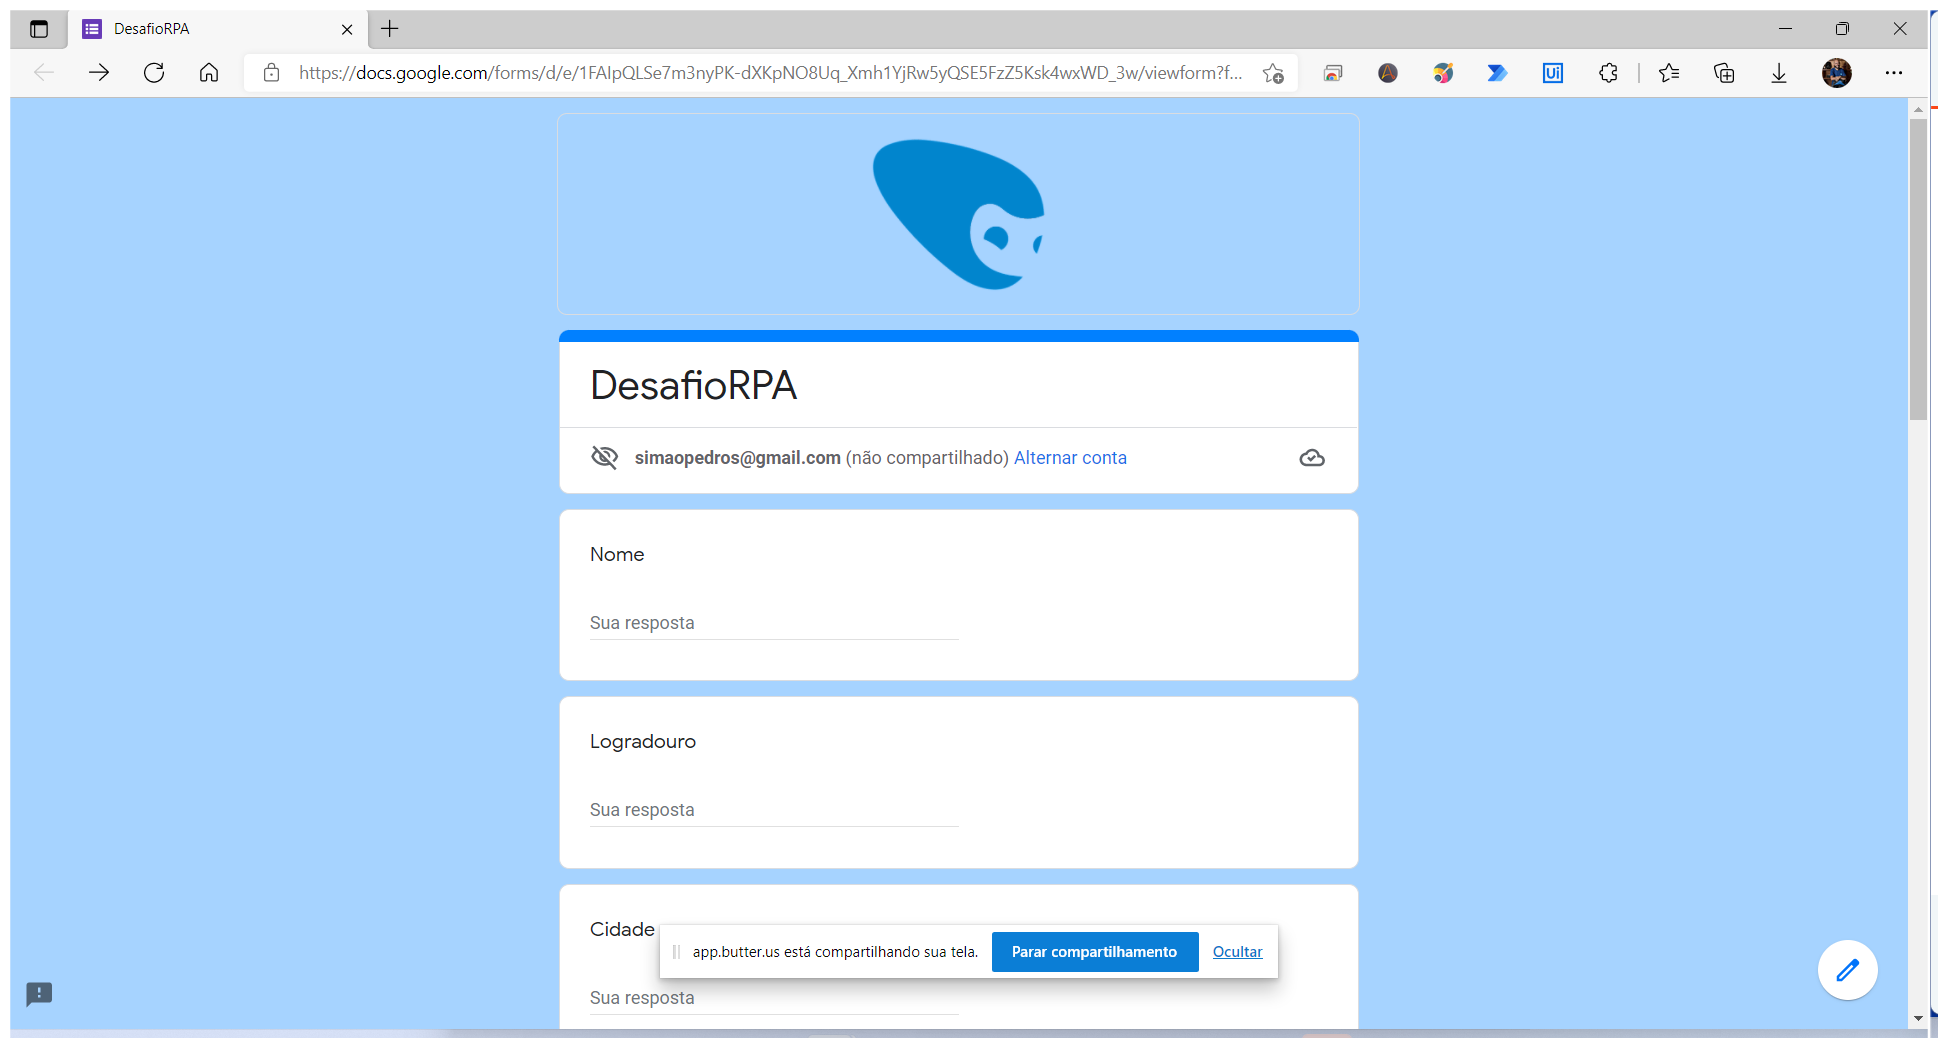
Task: Preenchimento de Forms
Workflow: Main

Step 1: Use Browser Edge: DesafioRPA in window 'DesafioRPA' (msedge.exe)

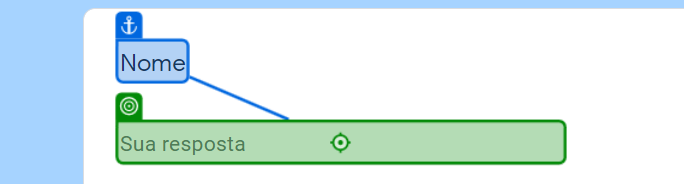
Step 2: type "[CurrentRow.ByField("Nome")]" into 'Nome'

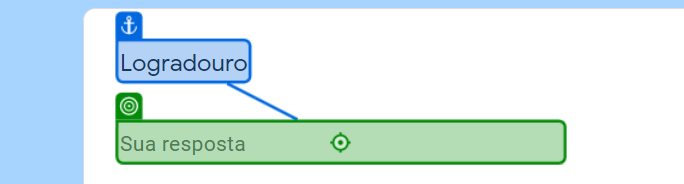
Step 3: type "[CurrentRow.ByField("Logradouro")]" into 'Logradouro'

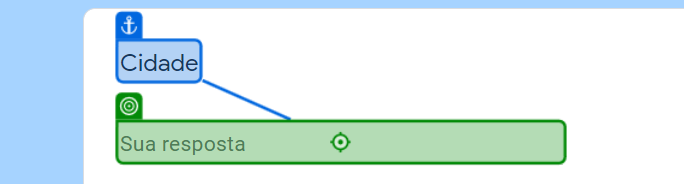
Step 4: type "[CurrentRow.ByField("Cidadde")]" into 'Cidade'

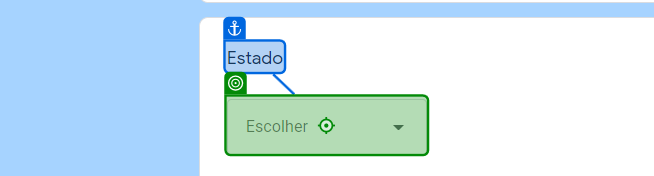
Step 5: click on 'Estado'

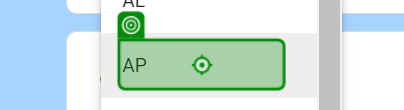
Step 6: click

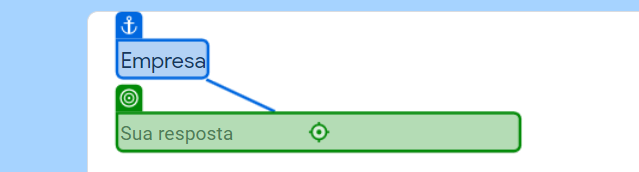
Step 7: type "[CurrentRow.ByField("Empresa")]" into 'Empresa'

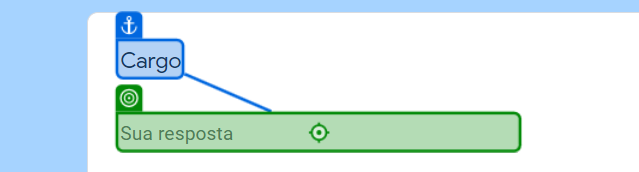
Step 8: type "[CurrentRow.ByField("Cargo")]" into 'Cargo'

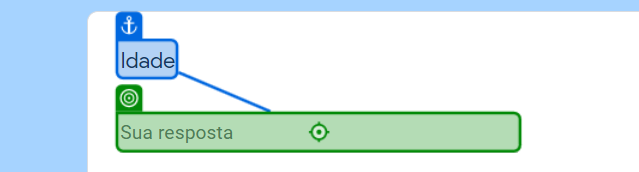
Step 9: type "[CurrentRow.ByField("Idade")]" into 'Idade'

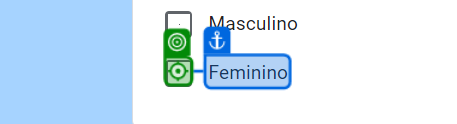
Step 10 [then]: click on 'Feminino'

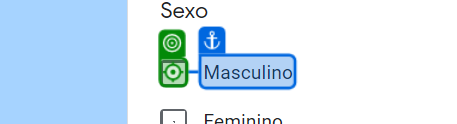
Step 11 [else]: click on 'Masculino'

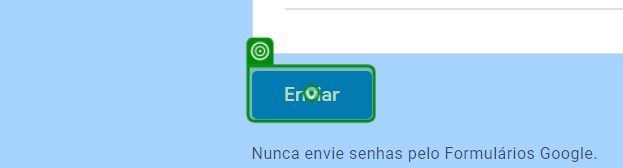
Step 12: click on 'Enviar'